Run: headless pygame with SDL's dummy video driver; simulated clock (each Clock.tick advances the game by its frame time, no real sleeping); random seed 0; keys injected as events and as key.get_pressed() state; mouse plan: one left click at the window centre at the start of phase 2, then a move to the lower-right quarter at the start of phase 3.
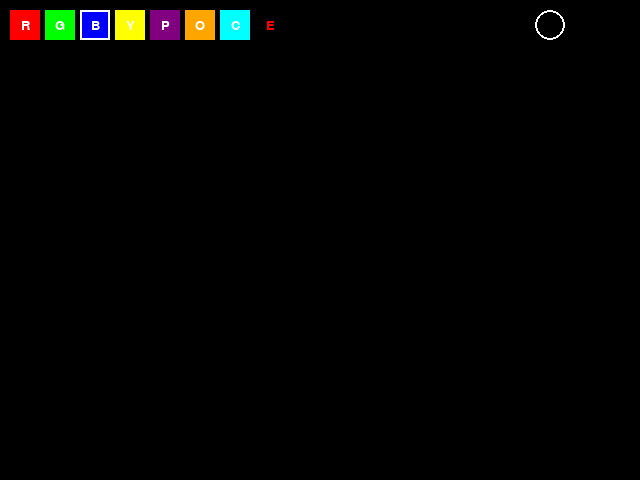
Frame 1 of 4 · flips 1–60 · no input
Frame 2 of 4 · flips 61–180 · clicked the window centre · tapped SPACE, RETURN · held RIGHT (→), D · screen unchanged from frame 1, image omitted
Frame 3 of 4 · flips 181–300 · moved the mouse to the lower-right quarter · held DOWN (↓), S · screen unchanged from frame 2, image omitted
Frame 4 of 4 · flips 301–420 · held LEFT (←), A, UP (↑), W · screen unchanged from frame 3, image omitted

The pygame program that drew these frames:

import pygame

pygame.init()
screen = pygame.display.set_mode((640, 480))
clock = pygame.time.Clock()

radius = 15
mode = 'blue'
drawing_mode = 'free'
startPos = None
shapes = []
drawing = False
lastPos = None

colorPick = {
    'red': (255, 0, 0),
    'green': (0, 255, 0),
    'blue': (0, 0, 255),
    'yellow': (255, 255, 0),
    'purple': (128, 0, 128),
    'orange': (255, 165, 0),
    'cyan': (0, 255, 255),
    'eraser': (0, 0, 0)
}

colorKeys = {
    'red': 'R',
    'green': 'G', 
    'blue': 'B',
    'yellow': 'Y',
    'purple': 'P',
    'orange': 'O',
    'cyan': 'C',
    'eraser': 'E'
}

def getColor():
    return colorPick.get(mode, (255, 255, 255))

def palette():
    x = 10
    y = 10
    size = 30
    font = pygame.font.Font(None, 20)
    
    for colorName, colorValue in colorPick.items():
        pygame.draw.rect(screen, colorValue, (x, y, size, size))
        
        if colorName == mode:
            pygame.draw.rect(screen, (255, 255, 255), (x, y, size, size), 2)
        
        text = font.render(colorKeys[colorName], True, (255, 255, 255) if colorName != 'eraser' else (255, 0, 0))
        text_rect = text.get_rect(center=(x + size/2, y + size/2))
        screen.blit(text, text_rect)
        
        x += size + 5

def thick():
    pygame.draw.circle(screen, (255, 255, 255), (550, 25), radius, 2)

def is_color_pos(pos):
    x = 10
    y = 10
    size = 30
    for color_name in colorPick.keys():
        if x <= pos[0] <= x + size and y <= pos[1] <= y + size:
            return True
        x += size + 5
    return False

def interface(pos):
    return pos[1] < 40

while True:
    pressed = pygame.key.get_pressed()
    
    for event in pygame.event.get():
        if event.type == pygame.QUIT:
            pygame.quit()
            exit()
        if event.type == pygame.KEYDOWN:
            if event.key == pygame.K_ESCAPE:
                pygame.quit()
                exit()
            if event.key == pygame.K_r:
                mode = 'red'
            elif event.key == pygame.K_g:
                mode = 'green'
            elif event.key == pygame.K_b:
                mode = 'blue'
            elif event.key == pygame.K_y:
                mode = 'yellow'
            elif event.key == pygame.K_p:
                mode = 'purple'
            elif event.key == pygame.K_o:
                mode = 'orange'
            elif event.key == pygame.K_c:
                mode = 'cyan'
            elif event.key == pygame.K_e:
                mode = 'eraser'
            elif event.key == pygame.K_v:
                drawing_mode = 'rectangle'
            elif event.key == pygame.K_x:
                drawing_mode = 'circle'
            elif event.key == pygame.K_f:
                drawing_mode = 'free'
            elif event.key == pygame.K_PLUS or event.key == pygame.K_KP_PLUS:
                radius = min(50, radius + 2)
            elif event.key == pygame.K_MINUS or event.key == pygame.K_KP_MINUS:
                radius = max(1, radius - 2)
        
        if event.type == pygame.MOUSEBUTTONDOWN:
            if interface(event.pos) and is_color_pos(event.pos):
                x = 10
                for color_name in colorPick.keys():
                    if x <= event.pos[0] <= x + 30:
                        mode = color_name
                        break
                    x += 35
            elif not interface(event.pos):
                startPos = event.pos
                lastPos = event.pos
                drawing = True
        
        elif event.type == pygame.MOUSEBUTTONUP:
            if drawing and startPos and not interface(event.pos):
                end_pos = event.pos
                current_color = getColor()
                
                if drawing_mode == 'rectangle':
                    rect = pygame.Rect(min(startPos[0], end_pos[0]), 
                                       min(startPos[1], end_pos[1]), 
                                       abs(end_pos[0] - startPos[0]), 
                                       abs(end_pos[1] - startPos[1]))
                    shapes.append(('rectangle', current_color, rect, radius))
                elif drawing_mode == 'circle':
                    center = ((startPos[0] + end_pos[0]) // 2, (startPos[1] + end_pos[1]) // 2)
                    rad = max(abs(end_pos[0] - startPos[0]) // 2, abs(end_pos[1] - startPos[1]) // 2)
                    shapes.append(('circle', current_color, center, rad, radius))
            
            startPos = None
            lastPos = None
            drawing = False
        
        if event.type == pygame.MOUSEMOTION and drawing:
            position = event.pos
            current_color = getColor()
            if drawing_mode == 'free' and not interface(position):
                shapes.append(('dot', current_color, position, radius))
                lastPos = position

    screen.fill((0, 0, 0))
    palette()
    thick()
    
    for shape in shapes:
        if shape[0] == 'rectangle':
            pygame.draw.rect(screen, shape[1], shape[2], radius)
        elif shape[0] == 'circle':
            pygame.draw.circle(screen, shape[1], shape[2], shape[3], shape[4])
        elif shape[0] == 'dot':
            pygame.draw.circle(screen, shape[1], shape[2], shape[3])
    
    pygame.display.flip()
    clock.tick(360)
